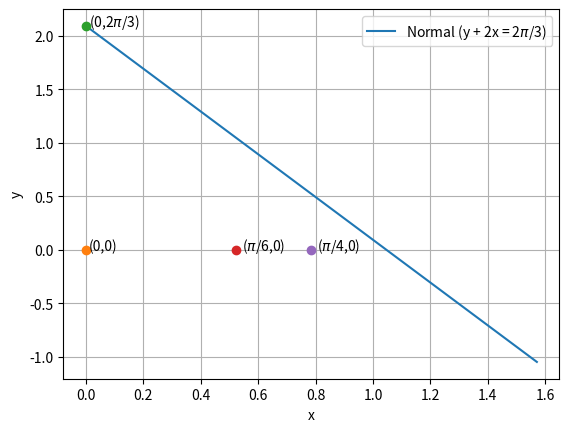

This chart was generated by the following Python code:
# -*- coding: utf-8 -*-
"""
Created on Thu Apr 06 15:10:23 2017

[redacted]
"""

import numpy as np
import matplotlib.pyplot as plt

x = np.linspace(0,0.5*np.pi,100)

y = -2*x + (2*np.pi)/3
           
plt.plot(x,y,label='Normal (y + 2x = 2$\pi$/3)')
plt.plot(0,0,'o')
plt.plot(0,2*np.pi/3,'o')
plt.plot(np.pi/6,0,'o')
plt.plot(np.pi/4,0,'o')
plt.text(0+0.01,0,'(0,0)')
plt.text(0+0.01,2*np.pi/3,'(0,2$\pi$/3)')
plt.text(np.pi/6+0.02,0,'($\pi$/6,0)')
plt.text(np.pi/4+0.02,0,'($\pi$/4,0)')
plt.grid()
plt.xlabel('x')
plt.ylabel('y')
plt.legend()
plt.savefig('problem 31.eps',format = 'eps')
